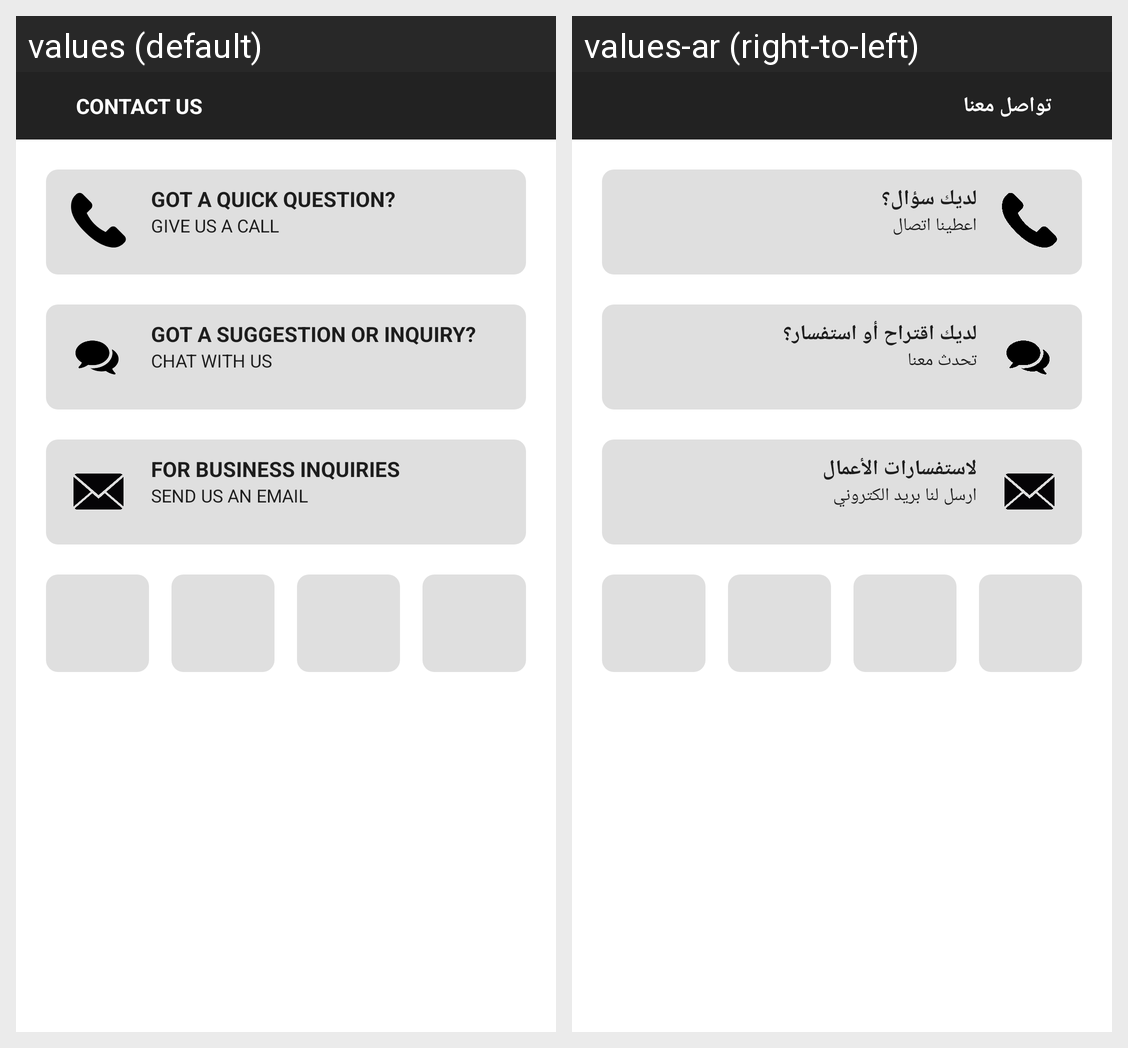

The same Android screen rendered under two of its app's locales, left to right. List the strings drawn on it with the default value and each locale's translation.
Android screen res/layout/activity_contact_us.xml rendered under 2 locales, left to right: values (default), values-ar (right-to-left). Device: Nexus 5 (rendered at 1080×1920; each locale shown at half size, 540×960, under a caption strip naming it); theme AppTheme.
Strings drawn on this screen, with the default value and each locale's value (text and hints the layout hard-codes, and strings that could not be matched under every locale, appear in the picture but are not listed):

contactUs
  values: CONTACT US
  values-ar: تواصل معنا

gotAQuickQuestion
  values: GOT A QUICK QUESTION?
  values-ar: لديك سؤال؟

giveUsACall
  values: GIVE US A CALL
  values-ar: اعطينا اتصال

gotAbriefSuggestionOrInquiry
  values: GOT A SUGGESTION OR INQUIRY?
  values-ar: لديك اقتراح أو استفسار؟

chatWithUs
  values: CHAT WITH US
  values-ar: تحدث معنا

forBusinessInquiries
  values: FOR BUSINESS INQUIRIES
  values-ar: لاستفسارات الأعمال

sendUsAnEmail
  values: SEND US AN EMAIL
  values-ar: ارسل لنا بريد الكتروني
